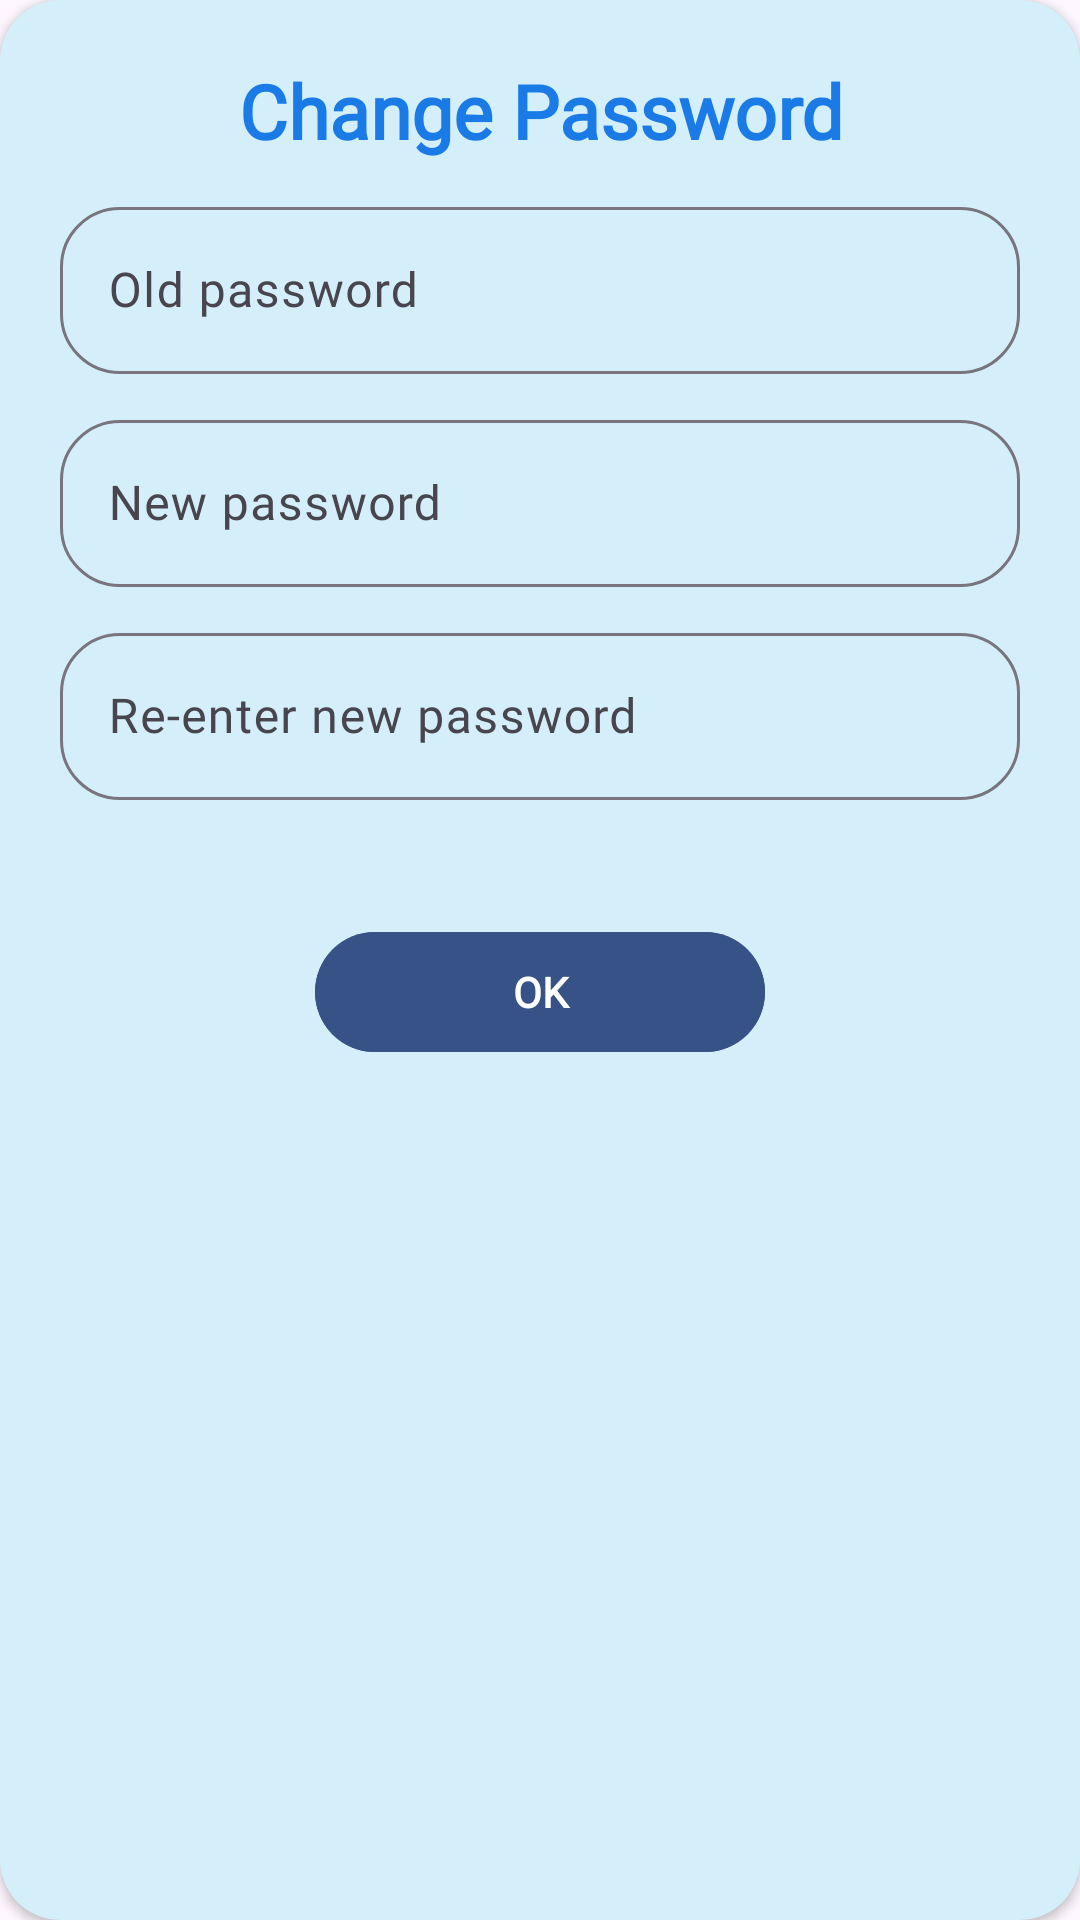

Here is an Android app screen rendered from its layout file. Give the layout XML and the strings, colors and styles it references.
<!-- AndroidManifest.xml: application theme Theme.MobileFP_EnglishQuizlet -->
<!-- res/layout/diaglog_change_password.xml -->
<?xml version="1.0" encoding="utf-8"?>
<androidx.cardview.widget.CardView xmlns:android="http://schemas.android.com/apk/res/android"
    android:layout_width="match_parent"
    android:layout_height="wrap_content"
    xmlns:app="http://schemas.android.com/apk/res-auto"
    app:cardCornerRadius="20dp"
    android:layout_marginHorizontal="20dp"
    android:backgroundTint="#d4effa">

    <LinearLayout
        android:gravity="center"
        android:layout_width="match_parent"
        android:layout_height="wrap_content"
        android:orientation="vertical"
        android:padding="20dp">

        <TextView
            android:layout_width="match_parent"
            android:layout_height="wrap_content"
            android:textSize="25dp"
            android:textStyle="bold"
            android:text="Change Password"
            android:textColor="#1A7BE7"
            android:gravity="center"
            android:fontFamily="@font/baloo">
        </TextView>

        <com.google.android.material.textfield.TextInputLayout
            android:layout_width="match_parent"
            android:layout_height="wrap_content"
            android:hint="Old password"
            app:endIconMode="clear_text"
            android:layout_marginTop="10dp"
            app:boxCornerRadiusBottomStart="20dp"
            app:boxCornerRadiusBottomEnd="20dp"
            app:boxCornerRadiusTopEnd="20dp"
            app:boxCornerRadiusTopStart="20dp">

            <com.google.android.material.textfield.TextInputEditText
                android:layout_width="match_parent"
                android:layout_height="wrap_content"
                android:fontFamily="@font/baloo"
                >
            </com.google.android.material.textfield.TextInputEditText>
        </com.google.android.material.textfield.TextInputLayout>

        <com.google.android.material.textfield.TextInputLayout
            android:layout_width="match_parent"
            android:layout_height="wrap_content"
            android:hint="New password"
            app:endIconMode="clear_text"
            android:layout_marginTop="10dp"
            app:boxCornerRadiusBottomStart="20dp"
            app:boxCornerRadiusBottomEnd="20dp"
            app:boxCornerRadiusTopEnd="20dp"
            app:boxCornerRadiusTopStart="20dp">

            <com.google.android.material.textfield.TextInputEditText
                android:layout_width="match_parent"
                android:layout_height="wrap_content"
                android:fontFamily="@font/baloo"
                >
            </com.google.android.material.textfield.TextInputEditText>

            <com.google.android.material.textfield.TextInputLayout
                android:layout_width="match_parent"
                android:layout_height="wrap_content"
                android:hint="Re-enter new password"
                app:endIconMode="clear_text"
                android:layout_marginTop="10dp"
                app:boxCornerRadiusBottomStart="20dp"
                app:boxCornerRadiusBottomEnd="20dp"
                app:boxCornerRadiusTopEnd="20dp"
                app:boxCornerRadiusTopStart="20dp">

                <com.google.android.material.textfield.TextInputEditText
                    android:layout_width="match_parent"
                    android:layout_height="wrap_content"
                    android:fontFamily="@font/baloo"
                    >
                </com.google.android.material.textfield.TextInputEditText>
            </com.google.android.material.textfield.TextInputLayout>
        </com.google.android.material.textfield.TextInputLayout>

        <LinearLayout
            android:layout_width="match_parent"
            android:layout_height="wrap_content"
            android:orientation="horizontal"
            android:layout_marginTop="40dp"
            android:gravity="center">

            <com.google.android.material.button.MaterialButton
                android:layout_width="150dp"
                android:layout_height="wrap_content"
                android:text="OK"
                android:textStyle="bold"
                app:cornerRadius="20dp"
                android:backgroundTint="#375287"
                android:fontFamily="@font/baloo">

            </com.google.android.material.button.MaterialButton>

        </LinearLayout>

    </LinearLayout>

</androidx.cardview.widget.CardView>
<!-- resources referenced by this layout -->
<resources>
  <style name="Theme.MobileFP_EnglishQuizlet" parent="Base.Theme.MobileFP_EnglishQuizlet" />
  <style name="Base.Theme.MobileFP_EnglishQuizlet" parent="Theme.Material3.DayNight.NoActionBar">
          
          
      </style>
</resources>
